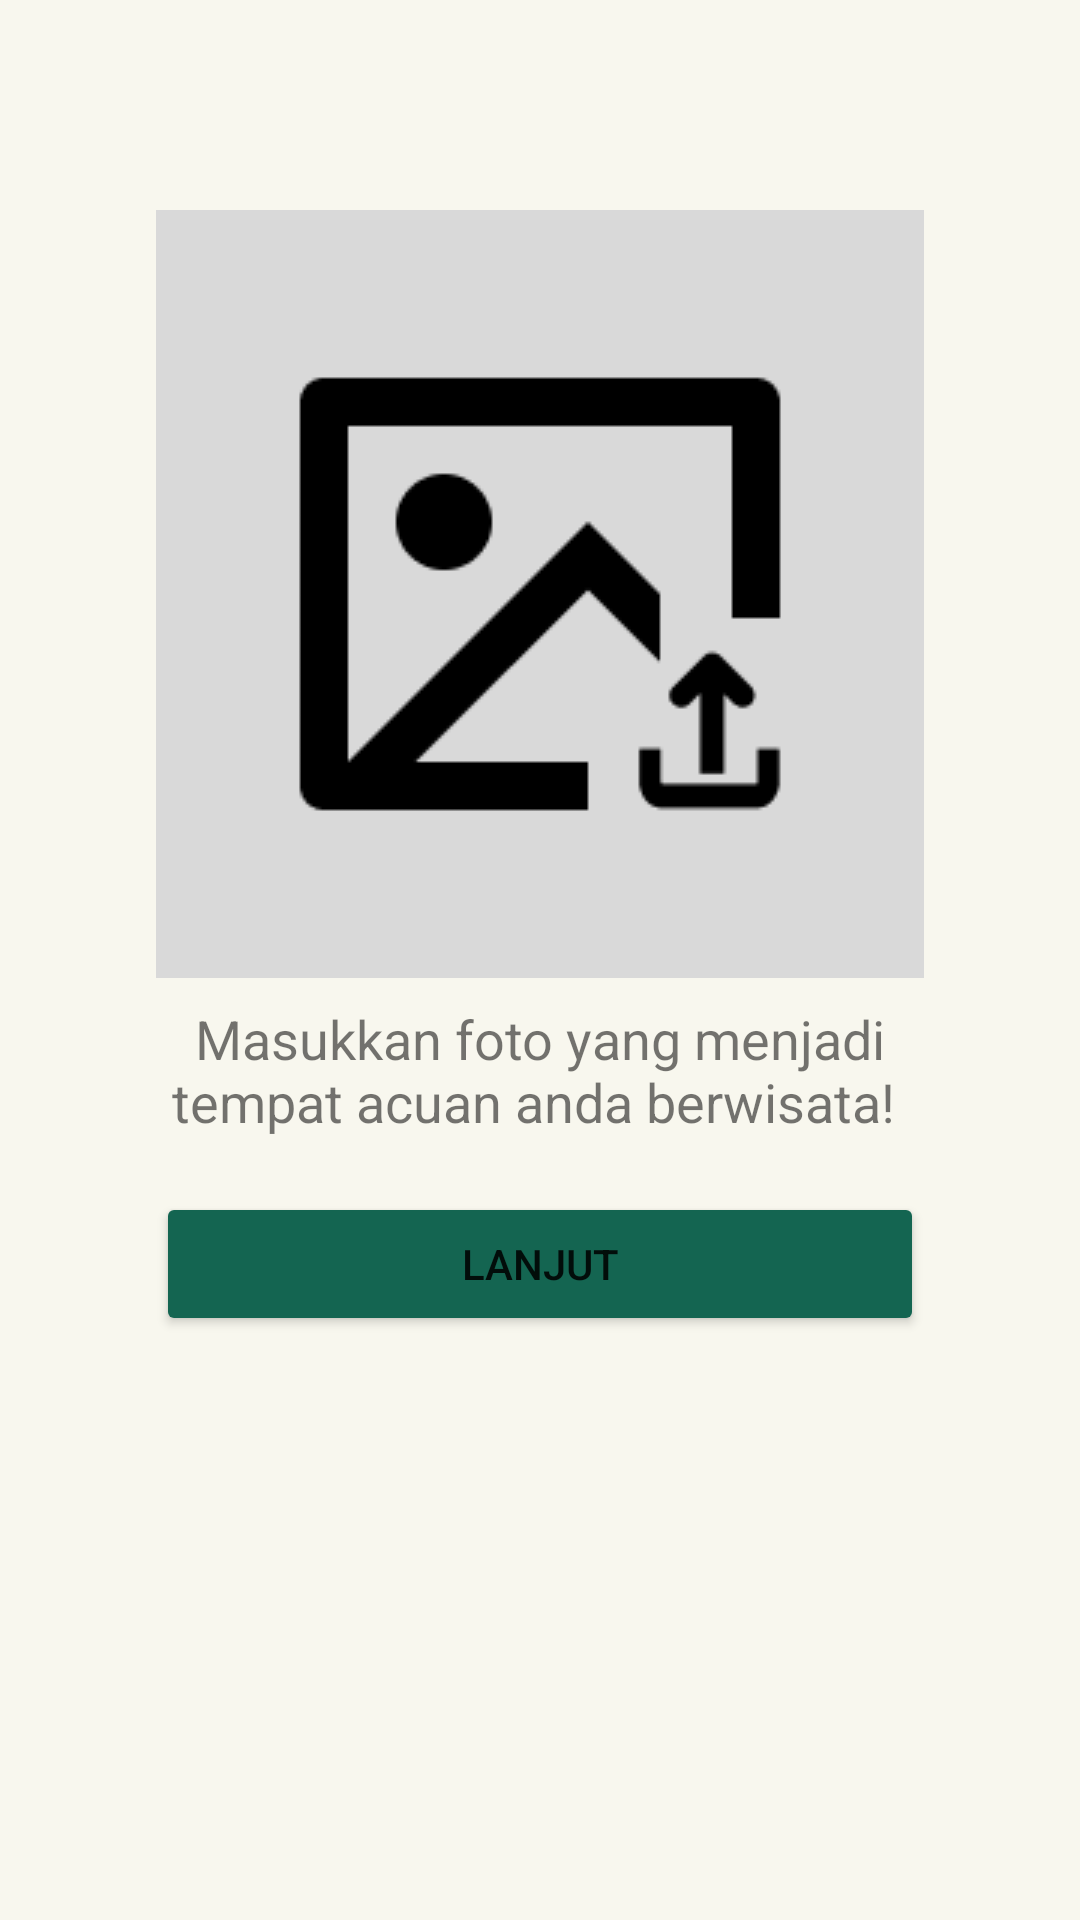

Layout XML and referenced resources for this Android screen:
<!-- AndroidManifest.xml: application theme Theme.SaTa -->
<!-- res/layout/activity_camera.xml -->
<?xml version="1.0" encoding="utf-8"?>
<androidx.constraintlayout.widget.ConstraintLayout xmlns:android="http://schemas.android.com/apk/res/android"
    xmlns:app="http://schemas.android.com/apk/res-auto"
    xmlns:tools="http://schemas.android.com/tools"
    android:layout_width="match_parent"
    android:layout_height="match_parent"
    tools:context=".ui.cam.CameraActivity"
    android:background="@color/khaki">

    <ImageView
        android:id="@+id/iv_insert"
        android:layout_width="256dp"
        android:layout_height="256dp"

        app:layout_constraintEnd_toEndOf="parent"
        app:layout_constraintStart_toStartOf="parent"
        app:layout_constraintTop_toTopOf="parent"
        android:layout_marginTop="70dp"

        android:src="@drawable/ic_insertimage"
        />

    <TextView
        android:id="@+id/tv_insert"
        android:layout_width="256dp"
        android:layout_height="wrap_content"

        android:text="Masukkan foto yang menjadi tempat acuan anda berwisata! "

        android:textAlignment="center"
        android:textSize="18sp"
        android:backgroundTint="@color/black"

        app:layout_constraintEnd_toEndOf="@+id/iv_insert"
        app:layout_constraintStart_toStartOf="@+id/iv_insert"
        app:layout_constraintTop_toBottomOf="@+id/iv_insert"
        android:layout_marginTop="8dp"/>

    <Button
        android:id="@+id/btn_next"
        android:layout_width="256dp"
        android:layout_height="wrap_content"
        android:backgroundTint="#146551"

        android:text="Lanjut"

        app:layout_constraintEnd_toEndOf="parent"
        app:layout_constraintStart_toStartOf="parent"
        app:layout_constraintTop_toBottomOf="@+id/tv_insert"
        android:layout_marginTop="18dp"/>

</androidx.constraintlayout.widget.ConstraintLayout>
<!-- resources referenced by this layout -->
<resources>
  <color name="black">#FF000000</color>
  <color name="khaki">#F8F7EE</color>
  <!-- drawable ic_insertimage: png bitmap (drawable, 2581 bytes) -->
  <style name="Theme.SaTa" parent="Theme.MaterialComponents.DayNight.DarkActionBar">
          
          <item name="colorPrimary">@color/purple_500</item>
          <item name="colorPrimaryVariant">@color/purple_700</item>
          <item name="colorOnPrimary">@color/white</item>
          
          <item name="colorSecondary">@color/teal_200</item>
          <item name="colorSecondaryVariant">@color/teal_700</item>
          <item name="colorOnSecondary">@color/black</item>
          
          <item name="android:statusBarColor">?attr/colorPrimaryVariant</item>
          
      </style>
  <color name="purple_500">#FF6200EE</color>
  <color name="purple_700">#FF3700B3</color>
  <color name="white">#FFFFFFFF</color>
  <color name="teal_200">#FF03DAC5</color>
  <color name="teal_700">#FF018786</color>
</resources>
